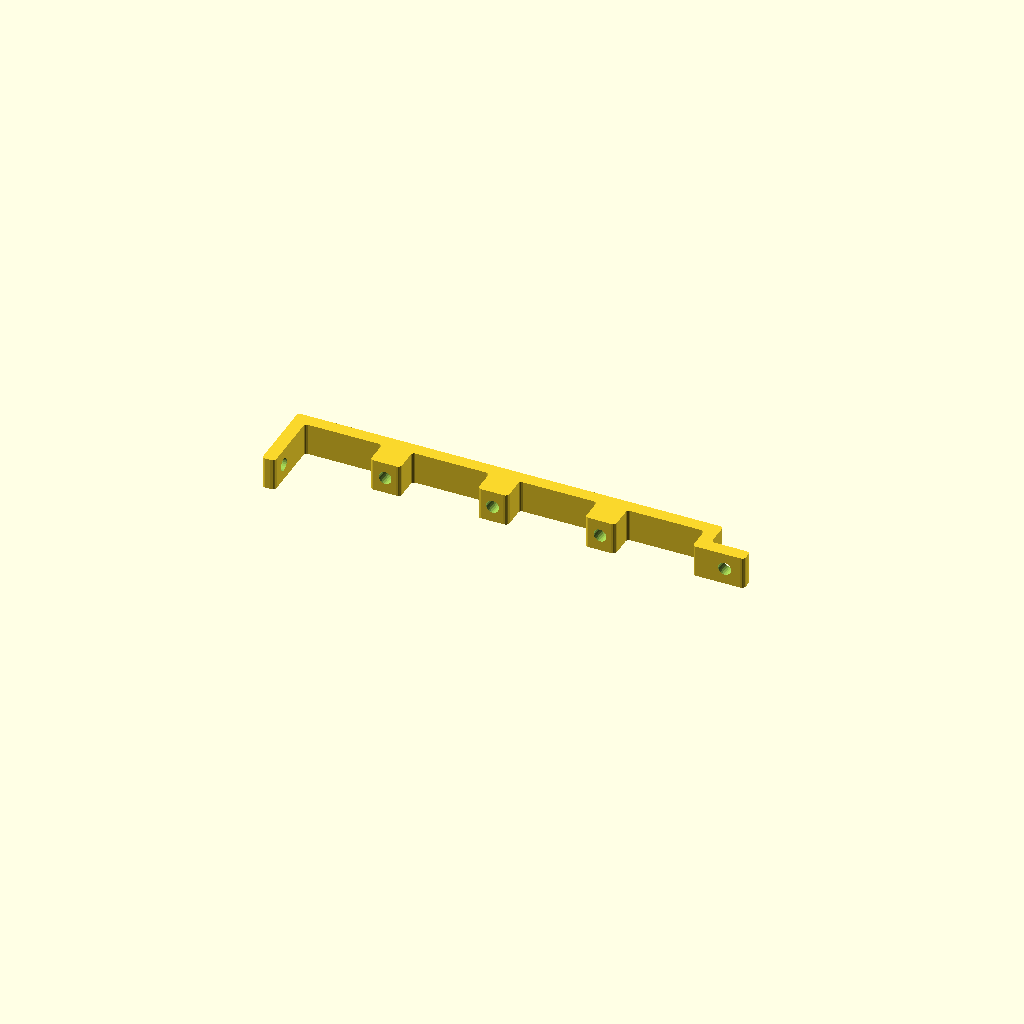
Cell 1: the model at its default parameters.
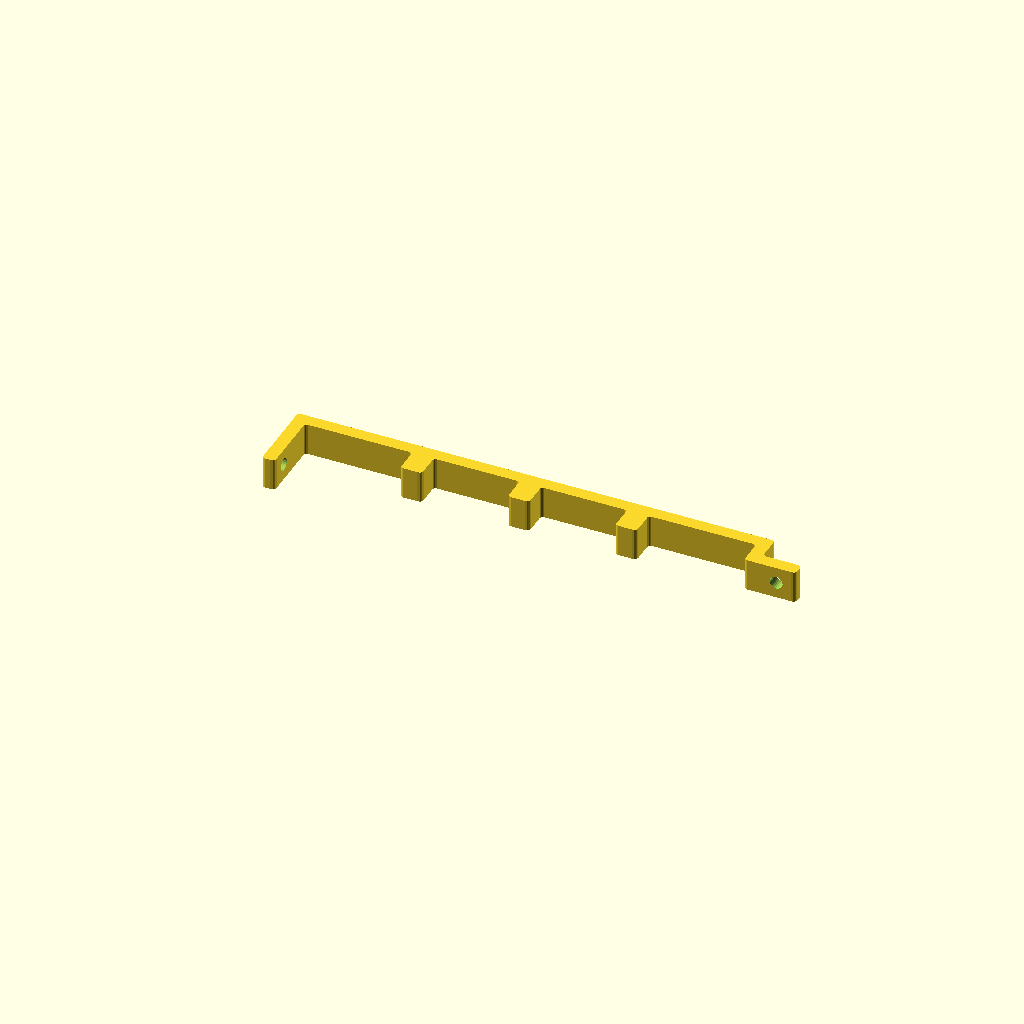
Cell 2: strip_width = 20 (everything else at default).
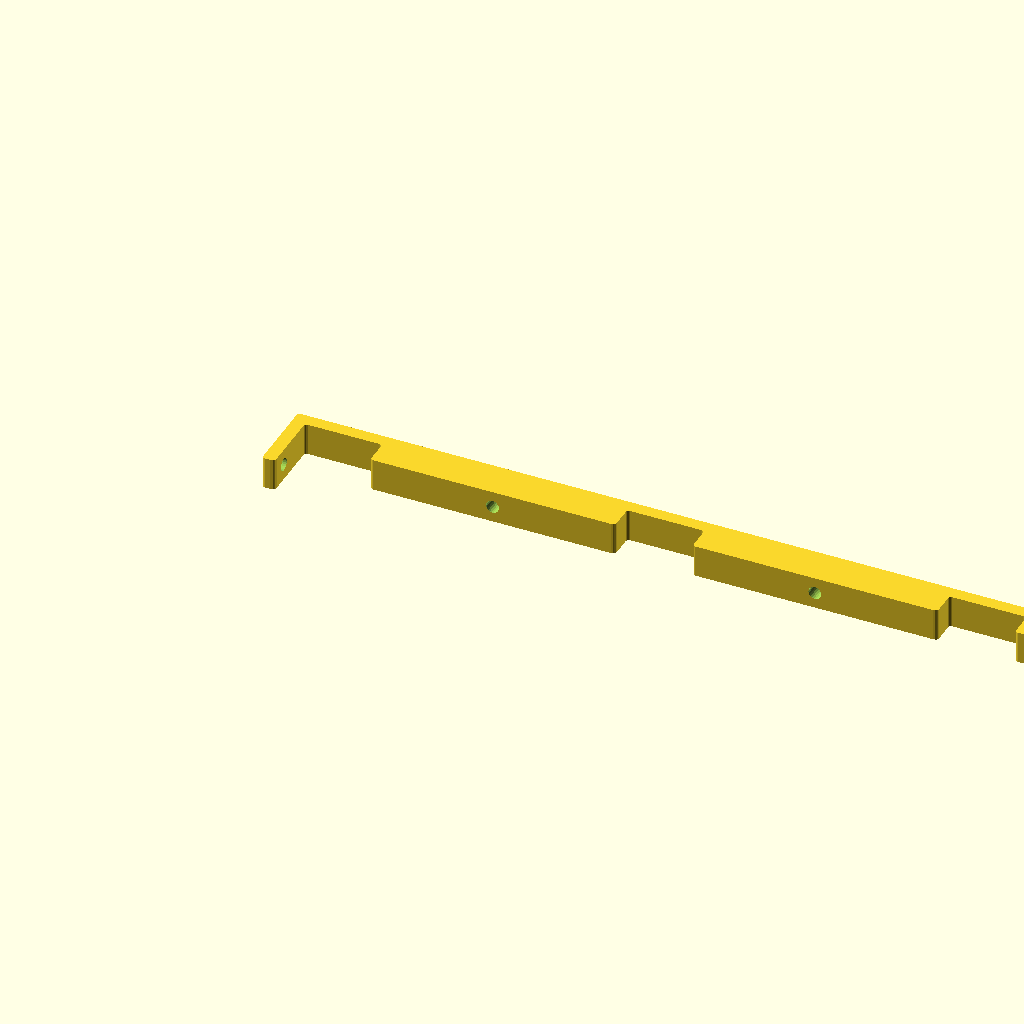
Cell 3: strip_spacing = 50 (everything else at default).
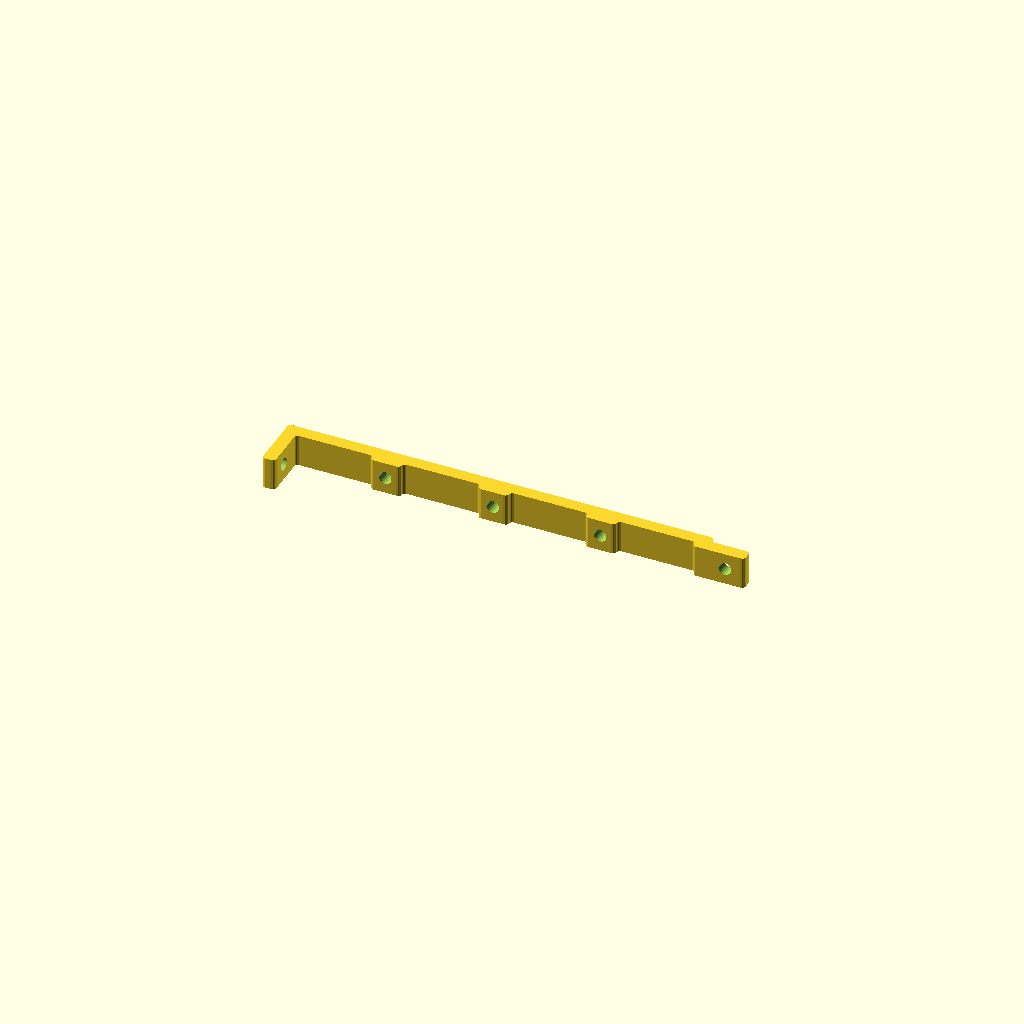
Cell 4: strip_thickness = 1 (everything else at default).
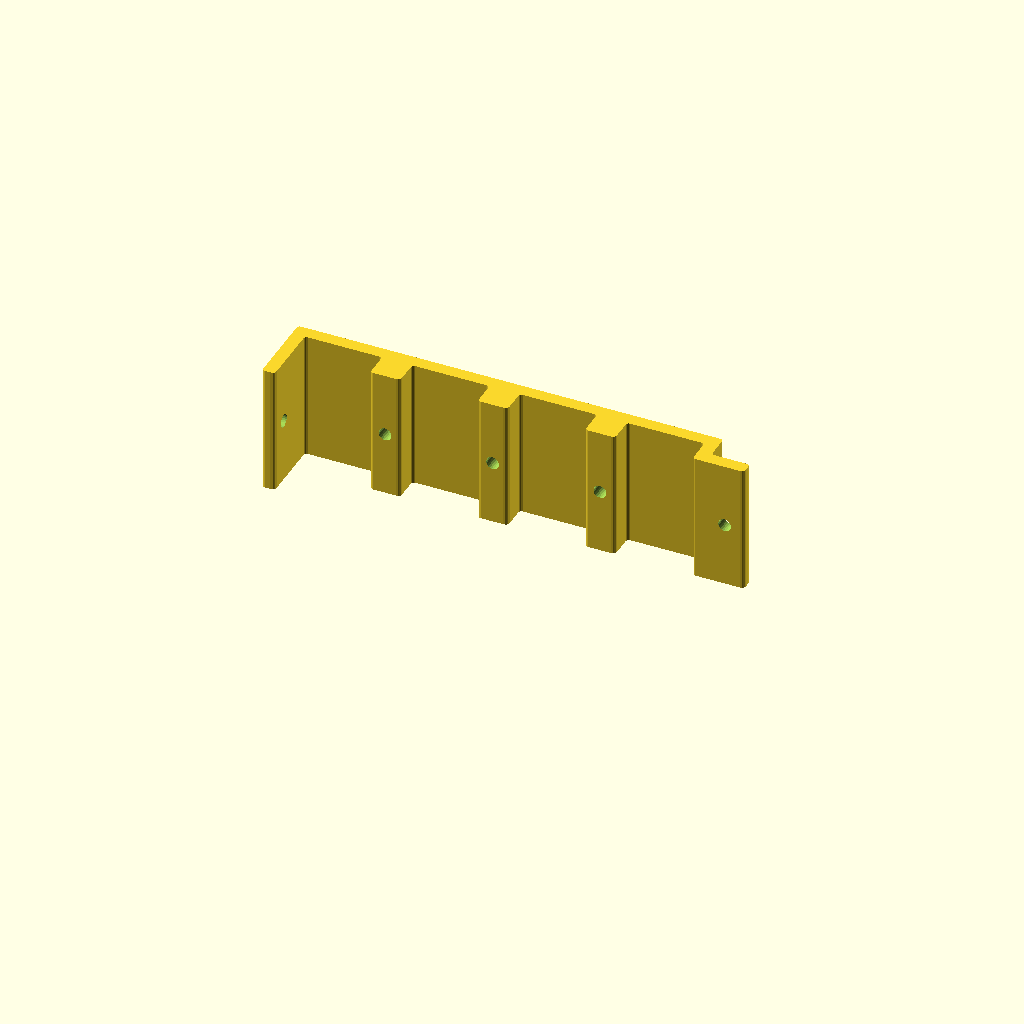
Cell 5 — bracket_width set to 20, the other parameters unchanged.
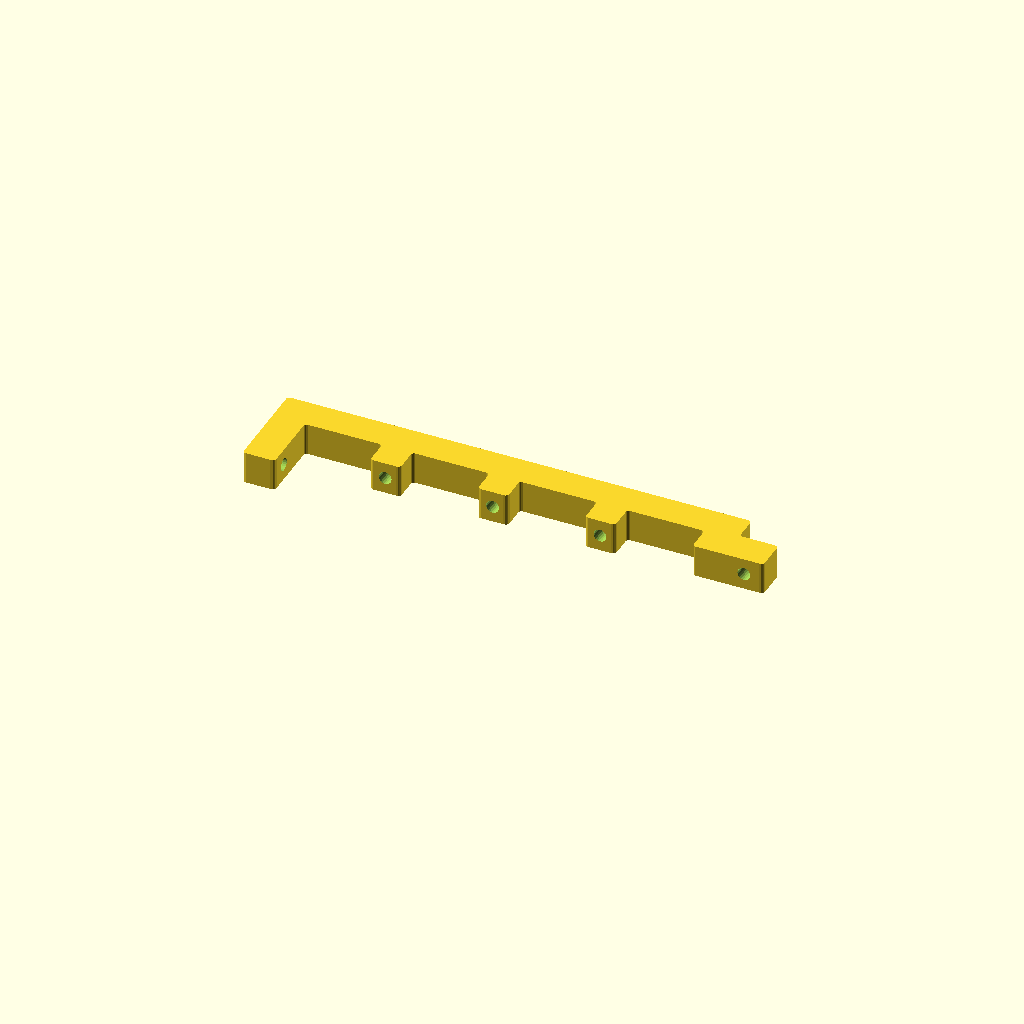
Cell 6: the same model with wall_thickness = 5.
All cells are drawn from one camera (rotation 55°, 0°, 25°, orthographic, colour scheme Cornfield), so only the parameter changes between them.
The OpenSCAD source (inputs/thingiverse/files/thing-2507395/files/led-bracket.scad):
//------------------------------------------------------------------
/*

Bracket for multiple LED strips

Based on https://www.thingiverse.com/thing:1308286 Thanks to deadsy, aka Jason Harris

Frank van der Hulst, 21 Nov 2017

*/
//------------------------------------------------------------------
/* [Global] */

/*[General]*/
// Width of one LED strip; 12mm for IP67 protected, 10mm for IP30
strip_width = 12;                    // [5:20]                   
// Spacing interval of strips in mm; default to the same spacing as LEDs on the strip
strip_spacing = 16.6667;             // [5:.1:50]             
// Thickness of one LED strip; 4mm is for IP67 protected, 2.5mm for IP30
strip_thickness = 4;                 // [1:.5:5]                    
// Width of bracket in mm; should be less than LED spacing, or one of the LEDs will be obscured
bracket_width = 5;				     // [2:20]			
// Thickness of the bracket wall (mm)
wall_thickness = 2;					// [1:.1:5]		
// Diameter of attachment holes (mm)
hole_diam = 2;						// [1:.5:10]			
// Size of lugs at the ends for attachment holes (mm). May be 0.
lug_size = 6;						// [0:15]					
// Number of strips for one bracket
num_strips = 4;						// [1:20]			
// Roundness of corners (mm); default is wall_thickness/4
fillet_size = .5;					// [.2:.1:2.5]
// Whether bottom lug is square to the strips or flush
bottom_shape = "square";		    	// [flush,square]
// Wire diameter (mm); May be 0. Default is 4
wire_diameter = 0;						// [0:8]			
// Whether there are holes between strips or not
holes_between_strips = "yes";		// [yes,no]

// Distance between strips
separator_thickness = strip_spacing - strip_width;		

difference() {
  bracket();
  
  if (bracket_width > hole_diam) {
	if (lug_size >= hole_diam) {
		holes();
	}
	if (holes_between_strips == "yes" && separator_thickness >= hole_diam) {
		for (str = [1:num_strips-1])
			translate([str * strip_spacing - separator_thickness/2, -epsilon, bracket_width/2])  
				rotate([-90,0,0])   
					cylinder(d=hole_diam, h=wall_thickness*13, $fn=facets(hole_diam/2));
	}
  }
}

//  color("blue") translate([strip_spacing - separator_thickness/2, -epsilon, bracket_width/2])  rotate([-90,0,0])   cylinder(d=hole_diam, h=wall_thickness*13, $fn=facets(hole_diam/2));

//------------------------------------------------------------------

module bracket() {
	// Strip separators... one less than number of strips
	dividers = [		
		for (str = [1:num_strips-1])
			for(i = [0:3]) 
				[strip_spacing*(num_strips-str) - (((i == 0) || (i == 1)) ? 0 : separator_thickness),
				((i == 1 || i == 2)) ? 0 : strip_thickness]
	];

	bottom_lug = [
		[0, strip_thickness],
		[0, 0],
		// Bottom end
		[bottom_shape == "square" ? 0 : (wire_diameter > 0 ? -wire_diameter-wall_thickness*2:0)-lug_size-wall_thickness, bottom_shape == "square" ? -lug_size : 0],
		[bottom_shape == "square" ? -wall_thickness : (wire_diameter > 0 ? -wire_diameter-wall_thickness*2:0)-lug_size-wall_thickness, bottom_shape == "square" ? -lug_size : wall_thickness],
	];
	// Cross-section of bracket
	points= concat(bottom_lug,
	[
		// Main wall, bottom end
		[-wall_thickness, wall_thickness],
		[-wall_thickness, wall_thickness + strip_thickness],
        // Top end
		[strip_spacing * num_strips - separator_thickness + wall_thickness, wall_thickness + strip_thickness],
		[strip_spacing * num_strips - separator_thickness + wall_thickness, wall_thickness],
		// Bottom end
		[lug_size + strip_spacing * num_strips - separator_thickness + wall_thickness, wall_thickness],
		[lug_size + strip_spacing * num_strips - separator_thickness + wall_thickness, 0],
		[strip_spacing * num_strips - separator_thickness, 0],
		[strip_spacing * num_strips - separator_thickness, strip_thickness],
	], dividers); 

    linear_extrude(height=bracket_width, convexity=2) {
        filleted(fillet_size) rounded(fillet_size) polygon(points=points);
    }
    
    // Wire attachment
    if (wire_diameter > 0) {
        linear_extrude(height=bracket_width, convexity=2) {
            translate([bottom_shape == "square" ? -wire_diameter/2-wall_thickness : -wire_diameter/2-wall_thickness, 
                       bottom_shape == "square" ? wall_thickness : wire_diameter/2 + wall_thickness]) {
                union() {
                    rotate(bottom_shape == "square" ? 90 : 0) polygon(points=[
                        [wire_diameter/2+wall_thickness,0],
                        [wire_diameter/2+wall_thickness,-wire_diameter/2-wall_thickness],
                        [-wire_diameter/2-wall_thickness,-wire_diameter/2-wall_thickness],[-wire_diameter/2-wall_thickness,0],
                        [-wire_diameter/2,0],[-wire_diameter/2,-wire_diameter/2],
                        [wire_diameter/2,-wire_diameter/2],[wire_diameter/2,wire_diameter/2]]);
                    difference() {
                        circle(d = wire_diameter+wall_thickness*2);
                        circle(d = wire_diameter);
                    }
                }
            }
        }
    }
}

module holes() {
  // Top hole
  translate([strip_spacing * num_strips  - separator_thickness + wall_thickness + lug_size/2,0,0]) hole();
  // Bottom hole
  if (bottom_shape == "square") {
	translate([0,-lug_size/2,0])   rotate([0,0,90]) hole();
  } else {
	translate([(wire_diameter > 0 ? -wire_diameter-wall_thickness*2:0)-wall_thickness-lug_size/2,0,0])   hole();
  }
}

module hole() {
  translate([0, -wall_thickness, bracket_width/2]) rotate([-90,0,0]) {
    cylinder(r=hole_diam/2, h=wall_thickness*3, $fn=facets(hole_diam/2));
  }
}

//------------------------------------------------------------------
// The remainder relates to filleting

// control the number of facets on cylinders
facet_epsilon = 0.01;
function facets(r) = 180 / acos(1 - (facet_epsilon / r));

// small tweak to avoid differencing artifacts
epsilon = 0.05;

//------------------------------------------------------------------
// rounded/filleted edges

module outset(d=1) {
  minkowski() {
    circle(r=d, $fn=facets(d));
    children(0);
  }
}

module inset(d=1) {
  render() inverse() outset(d=d) inverse() children(0);
}

module inverse() {
  difference() {
    square(1e5, center=true);
    children(0);
  }
}

module rounded(r=1) {
  outset(d=r) inset(d=r) children(0);
}

module filleted(r=1) {
  inset(d=r) render() outset(d=r) children(0);
}

//------------------------------------------------------------------
Customizer parameters (derived from the source; name, type, default, range or options):
strip_width: number, default 12, range 5 to 20
strip_spacing: number, default 16.6667, range 5 to 50, step 0.1
strip_thickness: number, default 4, range 1 to 5, step 0.5
bracket_width: number, default 5, range 2 to 20
wall_thickness: number, default 2, range 1 to 5, step 0.1
hole_diam: number, default 2, range 1 to 10, step 0.5
lug_size: number, default 6, range 0 to 15
num_strips: number, default 4, range 1 to 20
fillet_size: number, default 0.5, range 0.2 to 2.5, step 0.1
bottom_shape: string, default "square", options "flush", "square"
wire_diameter: number, default 0, range 0 to 8
holes_between_strips: string, default "yes", options "yes", "no"
